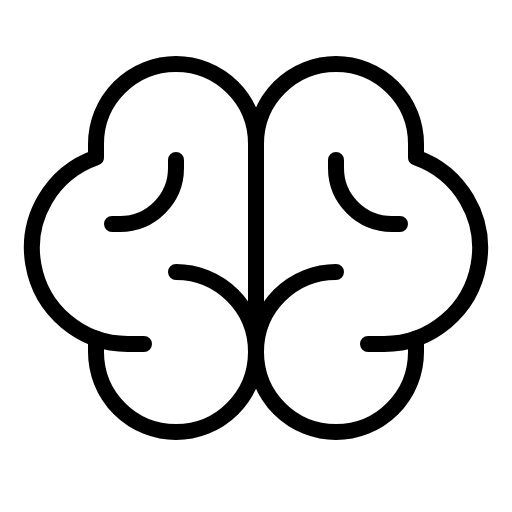
t = 0.00 s
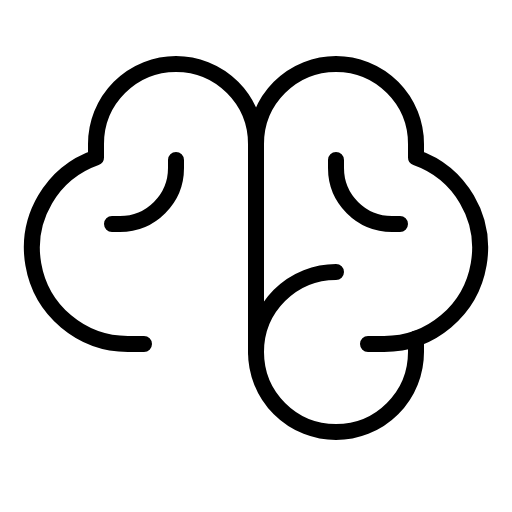
t = 1.50 s
t = 1.88 s: frame unchanged from t = 0.00 s, image omitted
t = 2.25 s: frame unchanged from t = 0.00 s, image omitted
t = 2.63 s: frame unchanged from t = 0.00 s, image omitted

The animated SVG that drew these frames (rendered in a browser with its animation timeline set to each time). Animation: 1 CSS @keyframes rule; one cycle of 3.00 s, repeats indefinitely.

<svg xmlns="http://www.w3.org/2000/svg" viewBox="0 0 256 256">
  <style>
    .draw-line {
      stroke-dasharray: 2000;
      stroke-dashoffset: 0;
    }
    svg:hover .draw-line {
      animation: phosphor-draw-in 1.5s ease-in-out infinite alternate;
    }
    @keyframes phosphor-draw-in {
      0%   { stroke-dashoffset: 0; }
      100% { stroke-dashoffset: 2000; }
    }
  </style><rect width="256" height="256" fill="none"/><path d="M88,136a40,40,0,1,1-40,40v-6.73" fill="none" stroke="currentColor" stroke-linecap="round" stroke-linejoin="round" stroke-width="8" class="draw-line" pathLength="1" style="animation-delay: 0s"/><path d="M168,136a40,40,0,1,0,40,40v-6.73" fill="none" stroke="currentColor" stroke-linecap="round" stroke-linejoin="round" stroke-width="8" class="draw-line" pathLength="1" style="animation-delay: 0.3s"/><path d="M72,172H64A48,48,0,0,1,48,78.73V72a40,40,0,0,1,80,0V176" fill="none" stroke="currentColor" stroke-linecap="round" stroke-linejoin="round" stroke-width="8" class="draw-line" pathLength="1" style="animation-delay: 0.6s"/><path d="M184,172h8a48,48,0,0,0,16-93.27V72a40,40,0,0,0-80,0" fill="none" stroke="currentColor" stroke-linecap="round" stroke-linejoin="round" stroke-width="8" class="draw-line" pathLength="1" style="animation-delay: 0.9s"/><path d="M200,112h-4a28,28,0,0,1-28-28V80" fill="none" stroke="currentColor" stroke-linecap="round" stroke-linejoin="round" stroke-width="8" class="draw-line" pathLength="1" style="animation-delay: 1.2s"/><path d="M56,112h4A28,28,0,0,0,88,84V80" fill="none" stroke="currentColor" stroke-linecap="round" stroke-linejoin="round" stroke-width="8" class="draw-line" pathLength="1" style="animation-delay: 1.5s"/></svg>
